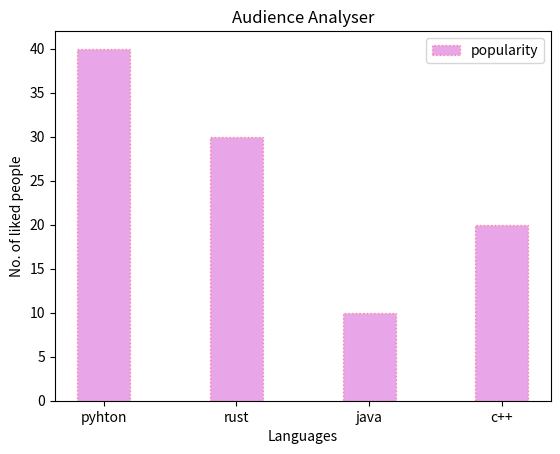

Write Python code to recreate this figure.
import matplotlib.pyplot as plt

x=["pyhton","rust","java","c++"]
y=[40,30,10,20]

c=["r","g","b","y"]

plt.title("Audience Analyser")
plt.xlabel("Languages")
plt.ylabel("No. of liked people")

plt.bar(x,y,width=0.4,color="m",align="center",label="popularity",edgecolor="r",linestyle=":",alpha=0.35)
plt.legend()
plt.show()
